2-way image classification set "casting_data_augm" from GitHub (AdKamat2411/Manufacturing-Detection); label vocabulary: defective front, ok front.

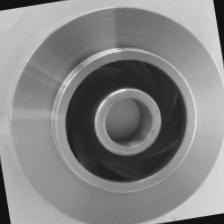
Label: ok front

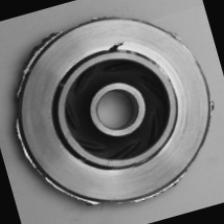
Label: defective front

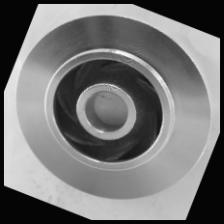
Label: ok front

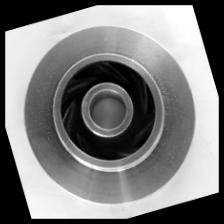
Label: ok front

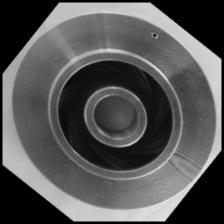
Label: defective front

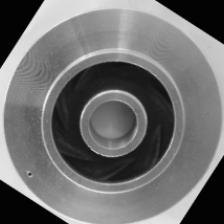
Label: defective front
